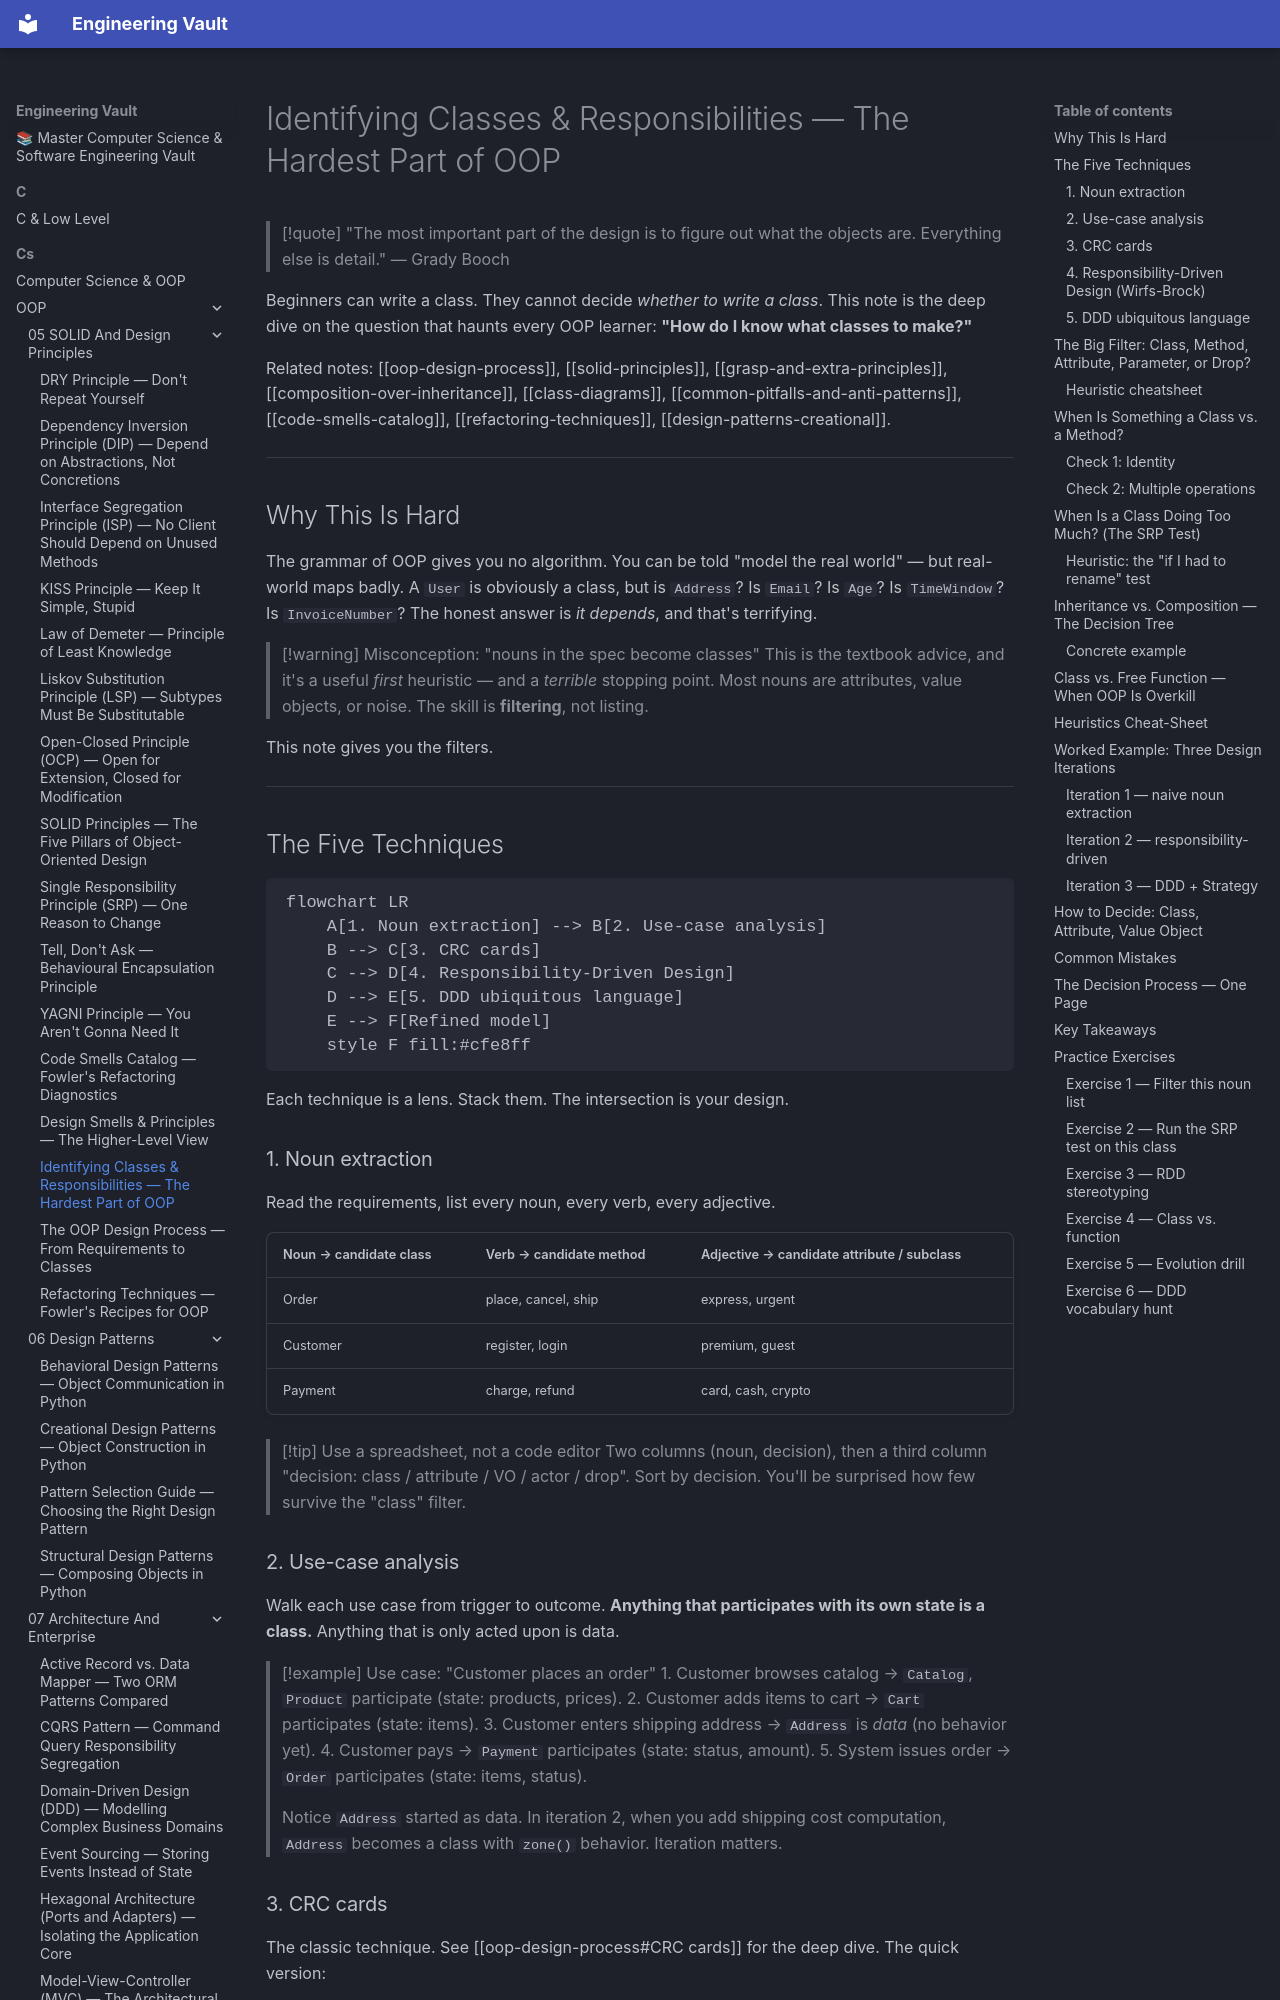

repository: Saff9/engineering-vault · page: cs/OOP/05-SOLID-And-Design-Principles/identifying-classes-and-responsibilities/index.html · generator: mkdocs

---
title: "Identifying Classes & Responsibilities — The Hardest Part of OOP"
tags:
  - oop
  - design-process
  - crc
  - rdd
  - ddd
  - teaching
  - advanced
aliases:
  - Identifying classes
  - How to find classes
  - Noun extraction
  - Responsibility-Driven Design
  - Class vs function
  - Class vs attribute
created: 2025-01-15
---

# Identifying Classes & Responsibilities — The Hardest Part of OOP

> [!quote] "The most important part of the design is to figure out what the objects are. Everything else is detail." — Grady Booch

Beginners can write a class. They cannot decide *whether to write a class*. This note is the deep dive on the question that haunts every OOP learner: **"How do I know what classes to make?"**

Related notes: [[oop-design-process]], [[solid-principles]], [[grasp-and-extra-principles]], [[composition-over-inheritance]], [[class-diagrams]], [[common-pitfalls-and-anti-patterns]], [[code-smells-catalog]], [[refactoring-techniques]], [[design-patterns-creational]].

---

## Why This Is Hard

The grammar of OOP gives you no algorithm. You can be told "model the real world" — but real-world maps badly. A `User` is obviously a class, but is `Address`? Is `Email`? Is `Age`? Is `TimeWindow`? Is `InvoiceNumber`? The honest answer is *it depends*, and that's terrifying.

> [!warning] Misconception: "nouns in the spec become classes"
> This is the textbook advice, and it's a useful *first* heuristic — and a *terrible* stopping point. Most nouns are attributes, value objects, or noise. The skill is **filtering**, not listing.

This note gives you the filters.

---

## The Five Techniques

```mermaid
flowchart LR
    A[1. Noun extraction] --> B[2. Use-case analysis]
    B --> C[3. CRC cards]
    C --> D[4. Responsibility-Driven Design]
    D --> E[5. DDD ubiquitous language]
    E --> F[Refined model]
    style F fill:#cfe8ff
```

Each technique is a lens. Stack them. The intersection is your design.

### 1. Noun extraction

Read the requirements, list every noun, every verb, every adjective.

| Noun → candidate class | Verb → candidate method | Adjective → candidate attribute / subclass |
|---|---|---|
| Order | place, cancel, ship | express, urgent |
| Customer | register, login | premium, guest |
| Payment | charge, refund | card, cash, crypto |

> [!tip] Use a spreadsheet, not a code editor
> Two columns (noun, decision), then a third column "decision: class / attribute / VO / actor / drop". Sort by decision. You'll be surprised how few survive the "class" filter.
